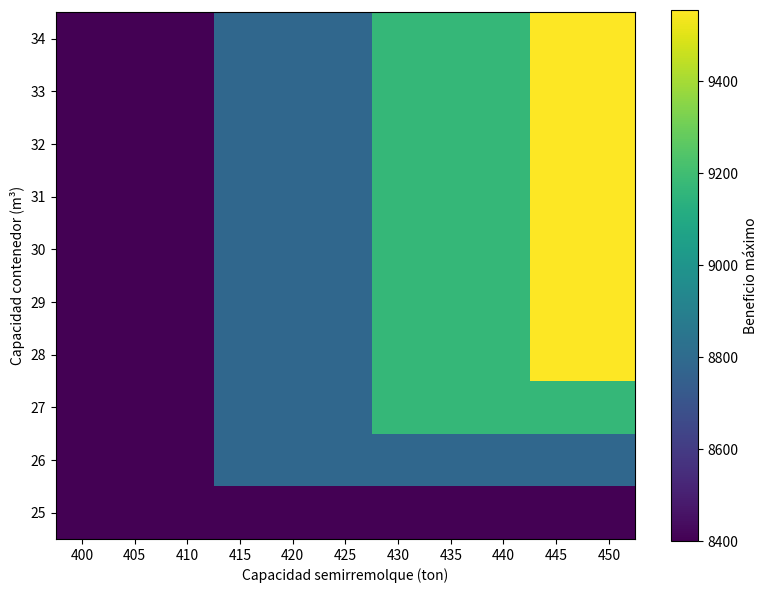
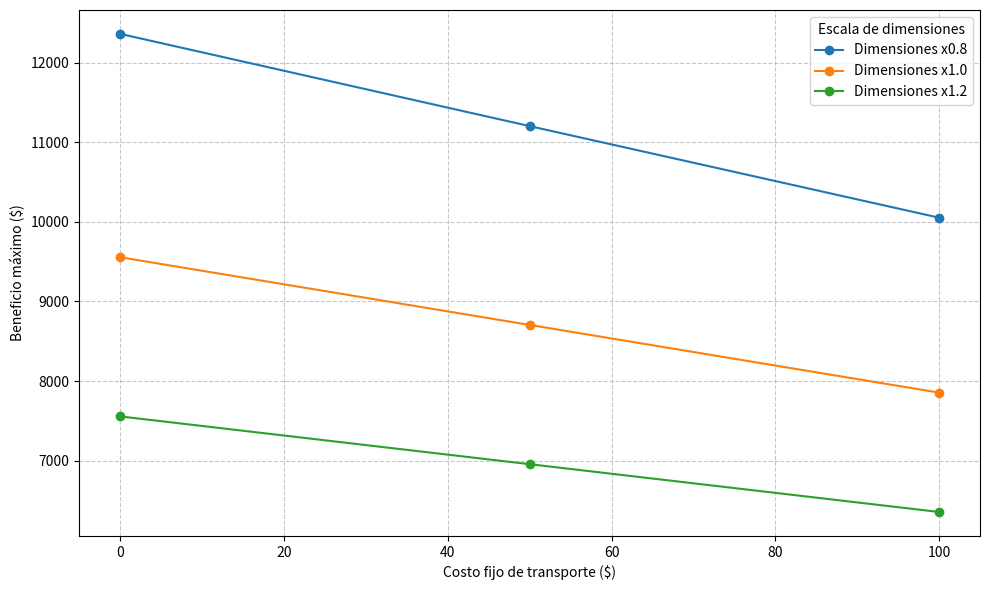

Write Python code to recreate these figures, in order.
import numpy as np
import matplotlib.pyplot as plt


def calcular_solucion_optima_con_costos(
    capacidad_contenedor, capacidad_semiremolque, productos, costo_fijo=0
):
    peso_minimo = sum(p["peso"] * p["min_cant"] for p in productos)
    volumen_minimo = sum(p["volumen"] * p["min_cant"] for p in productos)
    beneficio_minimo = sum(
        (p["beneficio"] - p["peso"] - costo_fijo) * p["min_cant"] for p in productos
    )

    if peso_minimo > capacidad_semiremolque or volumen_minimo > capacidad_contenedor:
        print(
            "Las capacidades no son suficientes para cubrir las cantidades mínimas de los productos."
        )
        return 0, (0, 0), {}

    dp = {}
    cantidades_iniciales = {p["nombre"]: p["min_cant"] for p in productos}
    dp[(peso_minimo, volumen_minimo)] = (beneficio_minimo, cantidades_iniciales)

    for producto in productos:
        peso = producto["peso"]
        volumen = producto["volumen"]
        beneficio = producto["beneficio"] - producto["peso"] - costo_fijo
        nombre = producto["nombre"]
        min_cant = producto["min_cant"]
        max_cant = int(
            min(
                (capacidad_semiremolque - peso_minimo) // peso,
                (capacidad_contenedor - volumen_minimo) // volumen,
            )
        )

        nuevos_dp = dp.copy()
        for (peso_acum, volumen_acum), (beneficio_acum, cantidades_acum) in dp.items():
            for k in range(1, max_cant + 1):
                nuevo_peso = peso_acum + peso * k
                nuevo_volumen = volumen_acum + volumen * k
                if (
                    nuevo_peso > capacidad_semiremolque
                    or nuevo_volumen > capacidad_contenedor
                ):
                    break
                nuevo_beneficio = beneficio_acum + beneficio * k
                nueva_cantidades = cantidades_acum.copy()
                nueva_cantidades[nombre] = nueva_cantidades.get(nombre, min_cant) + k
                estado = (nuevo_peso, nuevo_volumen)
                if estado not in nuevos_dp or nuevos_dp[estado][0] < nuevo_beneficio:
                    nuevos_dp[estado] = (nuevo_beneficio, nueva_cantidades)
        dp.update(nuevos_dp)

    max_beneficio, cantidades = max(dp.values(), key=lambda x: x[0])
    estado_optimo = [
        estado for estado, valor in dp.items() if valor[0] == max_beneficio
    ][0]
    peso_utilizado, volumen_utilizado = estado_optimo

    return max_beneficio, (peso_utilizado, volumen_utilizado), cantidades


# Parámetros del problema
capacidad_contenedor = 30  # m³
capacidad_semiremolque = 450  # ton * 10

# Productos disponibles
productos = [
    {
        "peso": 50,
        "volumen": 3,
        "beneficio": 1000,
        "min_cant": 2,
        "nombre": "Producto A",
    },
    {
        "peso": 60,
        "volumen": 5,
        "beneficio": 1200,
        "min_cant": 1,
        "nombre": "Producto B",
    },
    {"peso": 40, "volumen": 2, "beneficio": 800, "min_cant": 3, "nombre": "Producto C"},
    {"peso": 15, "volumen": 1, "beneficio": 400, "min_cant": 5, "nombre": "Producto D"},
]

# Llamada a la función con los parámetros
beneficio_maximo, indices, cantidades = calcular_solucion_optima_con_costos(
    capacidad_contenedor, capacidad_semiremolque, productos
)

# Mostrar resultados
print(f"El beneficio máximo es: ${beneficio_maximo:.2f}")
print(f"Peso utilizado: {indices[0] /10} ton")
print(f"Volumen utilizado: {indices[1]} m³")
print("Cantidades de productos seleccionados:")
for nombre, cantidad in cantidades.items():
    print(f"{nombre}: {cantidad}")


# Analisis de sensibilidad

d_capacidad_contenedor = range(25, 35, 1)
d_capacidad_semiremolque = range(400, 451, 5)

resultados = np.zeros((len(d_capacidad_contenedor), len(d_capacidad_semiremolque)))

for capacidad_contenedor in d_capacidad_contenedor:
    for capacidad_semiremolque in d_capacidad_semiremolque:
        beneficio_maximo, indices, cantidades = calcular_solucion_optima_con_costos(
            capacidad_contenedor, capacidad_semiremolque, productos
        )
        resultados[
            d_capacidad_contenedor.index(capacidad_contenedor),
            d_capacidad_semiremolque.index(capacidad_semiremolque),
        ] = beneficio_maximo

plt.figure(figsize=(8, 6))
plt.imshow(resultados, cmap="viridis", origin="lower")
plt.colorbar(label="Beneficio máximo")
plt.xlabel("Capacidad semirremolque (ton)")
plt.ylabel("Capacidad contenedor (m³)")
plt.xticks(range(len(d_capacidad_semiremolque)), d_capacidad_semiremolque)
plt.yticks(range(len(d_capacidad_contenedor)), d_capacidad_contenedor)
plt.tight_layout()
plt.savefig("sensibilidad.png", dpi=300)
plt.close()

import numpy as np
import matplotlib.pyplot as plt

# Parámetros para análisis
cambios_dimensiones = [0.8, 1.0, 1.2]  # Reducción o aumento del tamaño del producto
costo_fijo_transporte = [0, 50, 100]  # Costos fijos por producto

# Resultados para graficar
beneficios_por_cambio = np.zeros((len(cambios_dimensiones), len(costo_fijo_transporte)))

for i, cambio in enumerate(cambios_dimensiones):
    productos_modificados = [
        {
            "peso": p["peso"] * cambio,
            "volumen": p["volumen"] * cambio,
            "beneficio": p["beneficio"],
            "min_cant": p["min_cant"],
            "nombre": p["nombre"],
        }
        for p in productos
    ]
    for j, costo in enumerate(costo_fijo_transporte):
        beneficio, _, _ = calcular_solucion_optima_con_costos(
            capacidad_contenedor, capacidad_semiremolque, productos_modificados, costo
        )
        beneficios_por_cambio[i, j] = beneficio

# Generar gráficos
fig, ax = plt.subplots(figsize=(10, 6))

# Crear una curva para cada cambio en dimensiones
for i, cambio in enumerate(cambios_dimensiones):
    ax.plot(
        costo_fijo_transporte,
        beneficios_por_cambio[i, :],
        marker="o",
        label=f"Dimensiones x{cambio}",
    )

# Configurar el gráfico
ax.set_xlabel("Costo fijo de transporte ($)")
ax.set_ylabel("Beneficio máximo ($)")
ax.legend(title="Escala de dimensiones")
ax.grid(True, linestyle="--", alpha=0.7)

# Mostrar gráfico
plt.tight_layout()
plt.savefig("sensibilidad_costos.png", dpi=300)
plt.close()
